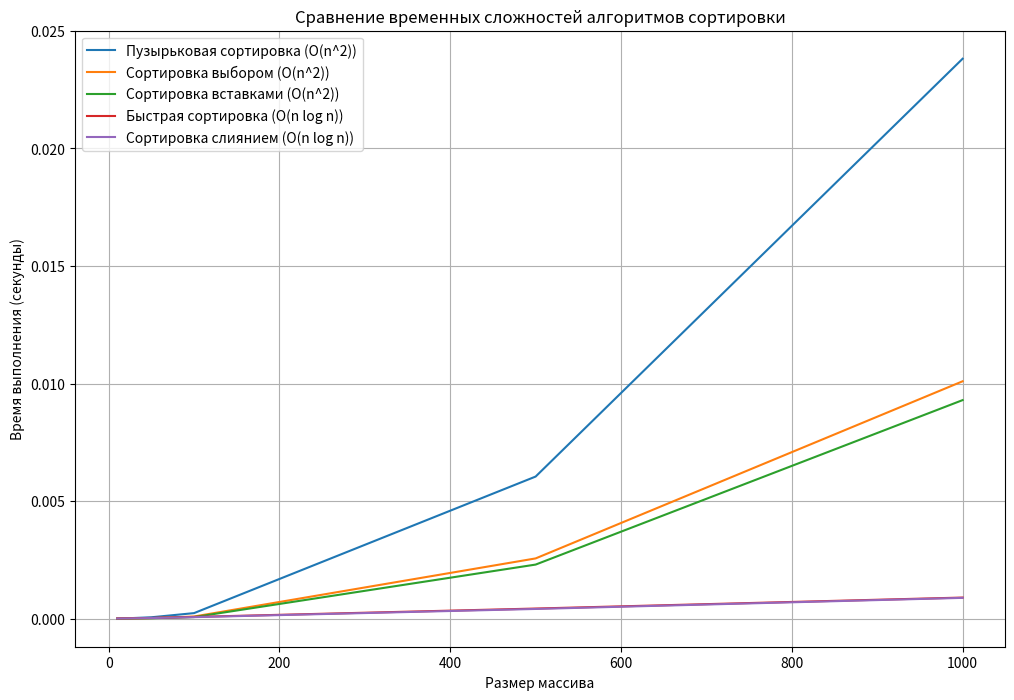

Recreate this plot in Python.
import time
import random
import matplotlib.pyplot as plt

def bubble_sort(arr):
    n = len(arr)
    for run in range(n-1):
        for i in range(n-1-run):
            if arr[i] > arr[i + 1]:
                arr[i], arr[i + 1] = arr[i + 1], arr[i]
    return arr

def selection_sort(arr):
    n = len(arr)
    for i in range(n):
        min_index = i
        for j in range(i+1, n):
            if arr[j] < arr[min_index]:
                min_index = j
        arr[i], arr[min_index] = arr[min_index], arr[i]
    return arr

def insertion_sort(arr):
    for i in range(1, len(arr)):
        key = arr[i]
        j = i - 1
        while j >= 0 and key < arr[j]:
            arr[j + 1] = arr[j]
            j -= 1
        arr[j + 1] = key
    return arr

def quick_sort(arr):
    if len(arr) <= 1:
        return arr
    pivot = arr[0]
    left = [x for x in arr[1:] if x < pivot]
    right = [x for x in arr[1:] if x >= pivot]
    return quick_sort(left) + [pivot] + quick_sort(right)

def merge_sort(arr):
    if len(arr) <= 1:
        return arr
    mid = len(arr) // 2
    left = merge_sort(arr[:mid])
    right = merge_sort(arr[mid:])
    return merge(left, right)

def merge(left, right):
    sorted_list = []
    while left and right:
        if left[0] < right[0]:
            sorted_list.append(left.pop(0))
        else:
            sorted_list.append(right.pop(0))
    sorted_list.extend(left or right)
    return sorted_list

sizes = [10, 50, 100, 500, 1000]
times_bubble = []
times_selection = []
times_insertion = []
times_quick = []
times_merge = []

# Пузырьковая сортировка (Средний случай)
for size in sizes:
    arr = random.sample(range(size * 2), size)
    start_time = time.time()
    bubble_sort(arr)
    times_bubble.append(time.time() - start_time)

# Сортировка выбором (Средний случай)
for size in sizes:
    arr = random.sample(range(size * 2), size)
    start_time = time.time()
    selection_sort(arr)
    times_selection.append(time.time() - start_time)

# Сортировка вставками (Средний случай)
for size in sizes:
    arr = random.sample(range(size * 2), size)
    start_time = time.time()
    insertion_sort(arr)
    times_insertion.append(time.time() - start_time)

# Быстрая сортировка (Средний случай)
for size in sizes:
    arr = random.sample(range(size * 2), size)
    start_time = time.time()
    quick_sort(arr)
    times_quick.append(time.time() - start_time)

# Сортировка слиянием (Средний случай)
for size in sizes:
    arr = random.sample(range(size * 2), size)
    start_time = time.time()
    merge_sort(arr)
    times_merge.append(time.time() - start_time)

# Построение графика
plt.figure(figsize=(12, 8))
plt.plot(sizes, times_bubble, label='Пузырьковая сортировка (O(n^2))')
plt.plot(sizes, times_selection, label='Сортировка выбором (O(n^2))')
plt.plot(sizes, times_insertion, label='Сортировка вставками (O(n^2))')
plt.plot(sizes, times_quick, label='Быстрая сортировка (O(n log n))')
plt.plot(sizes, times_merge, label='Сортировка слиянием (O(n log n))')
plt.xlabel('Размер массива')
plt.ylabel('Время выполнения (секунды)')
plt.legend()
plt.title('Сравнение временных сложностей алгоритмов сортировки')
plt.grid(True)
plt.show()
